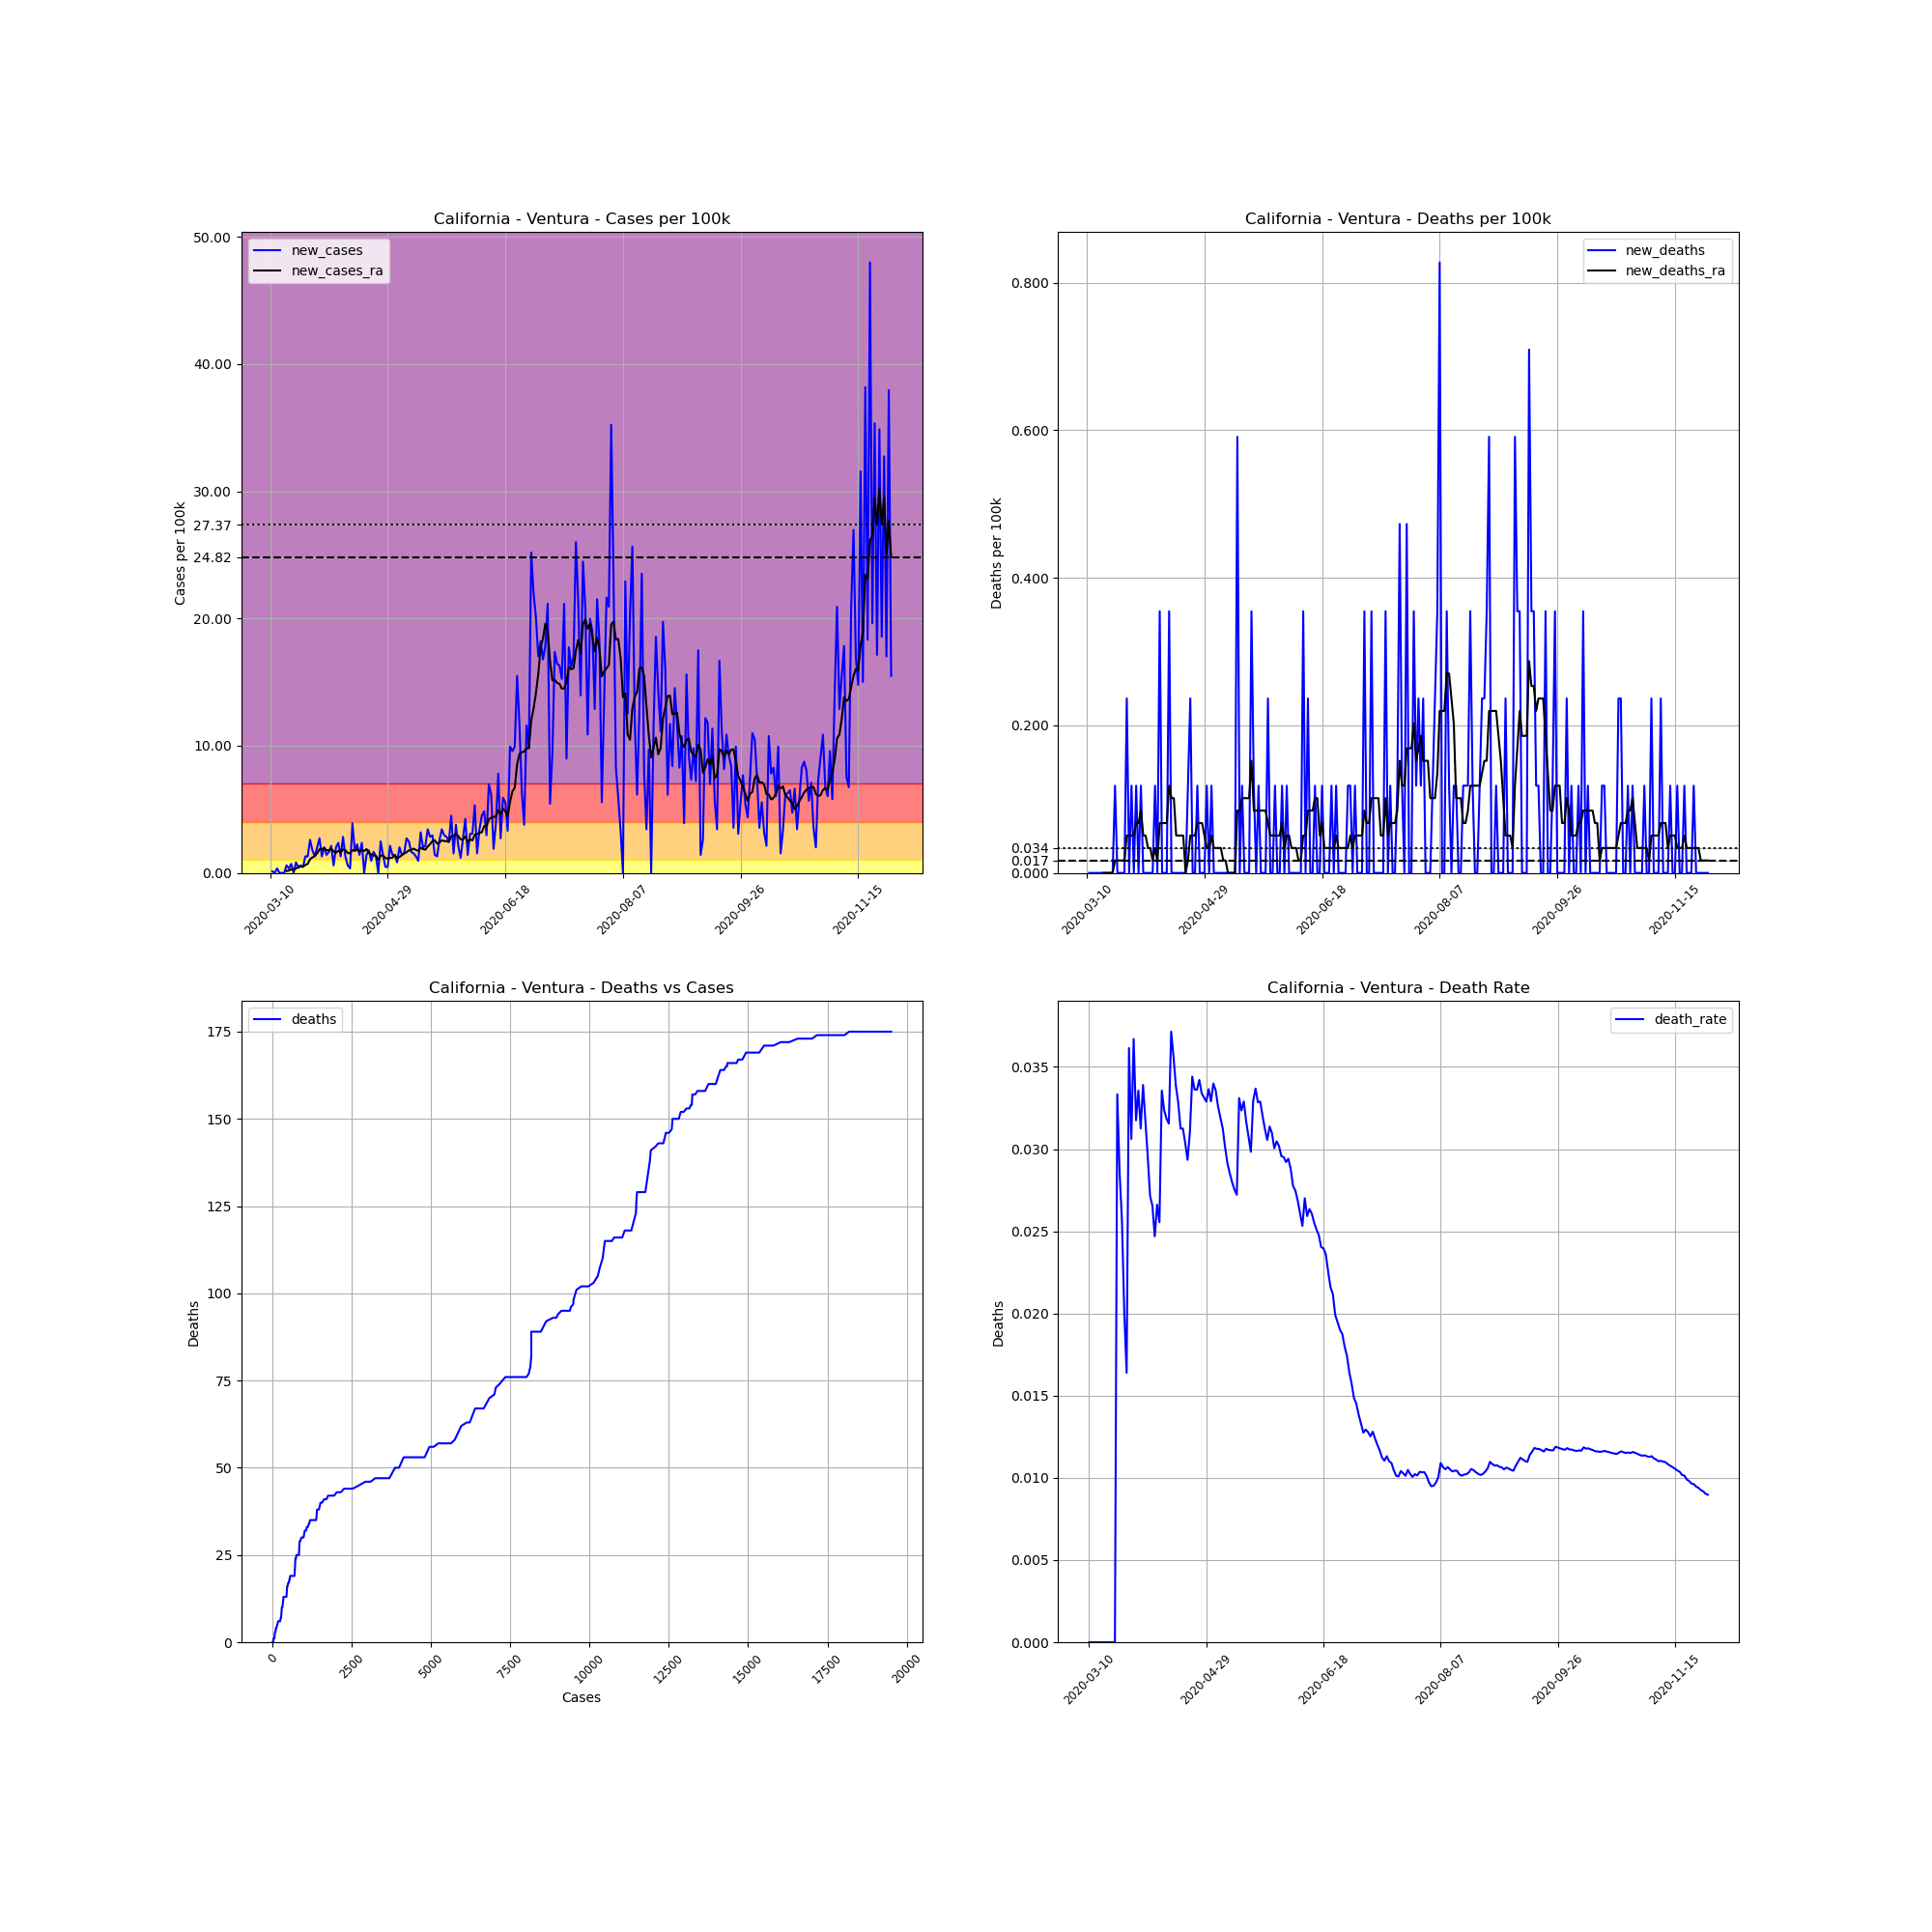

Values plotted in this chart, from the file beside it:
, date, county, state, fips, cases, deaths, COUNTY, STNAME, CTYNAME, POPESTIMATE2019, cases_per_100k, deaths_per_100k, death_rate, new_cases, new_deaths, new_cases_ra, new_deaths_ra
35692, 2020-03-10, Ventura, California, 6111, 1, 0.0, 111, California, Ventura, 846006, 0.1182, 0.0, 0.0, , , , 
35693, 2020-03-11, Ventura, California, 6111, 2, 0.0, 111, California, Ventura, 846006, 0.2364, 0.0, 0.0, 0.1182, 0.0, , 
35694, 2020-03-12, Ventura, California, 6111, 2, 0.0, 111, California, Ventura, 846006, 0.2364, 0.0, 0.0, 0.0, 0.0, , 
35695, 2020-03-13, Ventura, California, 6111, 5, 0.0, 111, California, Ventura, 846006, 0.591, 0.0, 0.0, 0.3546, 0.0, , 
35696, 2020-03-14, Ventura, California, 6111, 5, 0.0, 111, California, Ventura, 846006, 0.591, 0.0, 0.0, 0.0, 0.0, , 
35697, 2020-03-15, Ventura, California, 6111, 5, 0.0, 111, California, Ventura, 846006, 0.591, 0.0, 0.0, 0.0, 0.0, , 
35698, 2020-03-16, Ventura, California, 6111, 5, 0.0, 111, California, Ventura, 846006, 0.591, 0.0, 0.0, 0.0, 0.0, , 
35699, 2020-03-17, Ventura, California, 6111, 10, 0.0, 111, California, Ventura, 846006, 1.182, 0.0, 0.0, 0.591, 0.0, 0.152, 0.0
35700, 2020-03-18, Ventura, California, 6111, 13, 0.0, 111, California, Ventura, 846006, 1.537, 0.0, 0.0, 0.3546, 0.0, 0.1857, 0.0
35701, 2020-03-19, Ventura, California, 6111, 19, 0.0, 111, California, Ventura, 846006, 2.246, 0.0, 0.0, 0.7092, 0.0, 0.2871, 0.0
35702, 2020-03-20, Ventura, California, 6111, 19, 0.0, 111, California, Ventura, 846006, 2.246, 0.0, 0.0, 0.0, 0.0, 0.2364, 0.0
35703, 2020-03-21, Ventura, California, 6111, 26, 0.0, 111, California, Ventura, 846006, 3.073, 0.0, 0.0, 0.8274, 0.0, 0.3546, 0.0
35704, 2020-03-22, Ventura, California, 6111, 30, 1.0, 111, California, Ventura, 846006, 3.546, 0.1182, 0.03333, 0.4728, 0.1182, 0.4222, 0.01689
35705, 2020-03-23, Ventura, California, 6111, 35, 1.0, 111, California, Ventura, 846006, 4.137, 0.1182, 0.02857, 0.591, 0.0, 0.5066, 0.01689
35706, 2020-03-24, Ventura, California, 6111, 39, 1.0, 111, California, Ventura, 846006, 4.61, 0.1182, 0.02564, 0.4728, 0.0, 0.4897, 0.01689
35707, 2020-03-25, Ventura, California, 6111, 50, 1.0, 111, California, Ventura, 846006, 5.91, 0.1182, 0.02, 1.3, 0.0, 0.6248, 0.01689
35708, 2020-03-26, Ventura, California, 6111, 61, 1.0, 111, California, Ventura, 846006, 7.21, 0.1182, 0.01639, 1.3, 0.0, 0.7092, 0.01689
35709, 2020-03-27, Ventura, California, 6111, 83, 3.0, 111, California, Ventura, 846006, 9.811, 0.3546, 0.03614, 2.6, 0.2364, 1.081, 0.05066
35710, 2020-03-28, Ventura, California, 6111, 98, 3.0, 111, California, Ventura, 846006, 11.58, 0.3546, 0.03061, 1.773, 0.0, 1.216, 0.05066
35711, 2020-03-29, Ventura, California, 6111, 109, 4.0, 111, California, Ventura, 846006, 12.88, 0.4728, 0.0367, 1.3, 0.1182, 1.334, 0.05066
35712, 2020-03-30, Ventura, California, 6111, 126, 4.0, 111, California, Ventura, 846006, 14.89, 0.4728, 0.03175, 2.009, 0.0, 1.537, 0.05066
35713, 2020-03-31, Ventura, California, 6111, 149, 5.0, 111, California, Ventura, 846006, 17.61, 0.591, 0.03356, 2.719, 0.1182, 1.857, 0.06754
35714, 2020-04-01, Ventura, California, 6111, 160, 5.0, 111, California, Ventura, 846006, 18.91, 0.591, 0.03125, 1.3, 0.0, 1.857, 0.06754
35715, 2020-04-02, Ventura, California, 6111, 177, 6.0, 111, California, Ventura, 846006, 20.92, 0.7092, 0.0339, 2.009, 0.1182, 1.959, 0.08443
35716, 2020-04-03, Ventura, California, 6111, 189, 6.0, 111, California, Ventura, 846006, 22.34, 0.7092, 0.03175, 1.418, 0.0, 1.79, 0.05066
35717, 2020-04-04, Ventura, California, 6111, 203, 6.0, 111, California, Ventura, 846006, 24, 0.7092, 0.02956, 1.655, 0.0, 1.773, 0.05066
35718, 2020-04-05, Ventura, California, 6111, 221, 6.0, 111, California, Ventura, 846006, 26.12, 0.7092, 0.02715, 2.128, 0.0, 1.891, 0.03377
35719, 2020-04-06, Ventura, California, 6111, 226, 6.0, 111, California, Ventura, 846006, 26.71, 0.7092, 0.02655, 0.591, 0.0, 1.689, 0.03377
35720, 2020-04-07, Ventura, California, 6111, 243, 6.0, 111, California, Ventura, 846006, 28.72, 0.7092, 0.02469, 2.009, 0.0, 1.587, 0.01689
35721, 2020-04-08, Ventura, California, 6111, 263, 7.0, 111, California, Ventura, 846006, 31.09, 0.8274, 0.02662, 2.364, 0.1182, 1.739, 0.03377
35722, 2020-04-09, Ventura, California, 6111, 274, 7.0, 111, California, Ventura, 846006, 32.39, 0.8274, 0.02555, 1.3, 0.0, 1.638, 0.01689
35723, 2020-04-10, Ventura, California, 6111, 298, 10.0, 111, California, Ventura, 846006, 35.22, 1.182, 0.03356, 2.837, 0.3546, 1.841, 0.06754
35724, 2020-04-11, Ventura, California, 6111, 309, 10.0, 111, California, Ventura, 846006, 36.52, 1.182, 0.03236, 1.3, 0.0, 1.79, 0.06754
35725, 2020-04-12, Ventura, California, 6111, 314, 10.0, 111, California, Ventura, 846006, 37.12, 1.182, 0.03185, 0.591, 0.0, 1.57, 0.06754
35726, 2020-04-13, Ventura, California, 6111, 317, 10.0, 111, California, Ventura, 846006, 37.47, 1.182, 0.03155, 0.3546, 0.0, 1.537, 0.06754
35727, 2020-04-14, Ventura, California, 6111, 350, 13.0, 111, California, Ventura, 846006, 41.37, 1.537, 0.03714, 3.901, 0.3546, 1.807, 0.1182
35728, 2020-04-15, Ventura, California, 6111, 365, 13.0, 111, California, Ventura, 846006, 43.14, 1.537, 0.03562, 1.773, 0.0, 1.722, 0.1013
35729, 2020-04-16, Ventura, California, 6111, 384, 13.0, 111, California, Ventura, 846006, 45.39, 1.537, 0.03385, 2.246, 0.0, 1.857, 0.1013
35730, 2020-04-17, Ventura, California, 6111, 396, 13.0, 111, California, Ventura, 846006, 46.81, 1.537, 0.03283, 1.418, 0.0, 1.655, 0.05066
35731, 2020-04-18, Ventura, California, 6111, 416, 13.0, 111, California, Ventura, 846006, 49.17, 1.537, 0.03125, 2.364, 0.0, 1.807, 0.05066
35732, 2020-04-19, Ventura, California, 6111, 416, 13.0, 111, California, Ventura, 846006, 49.17, 1.537, 0.03125, 0.0, 0.0, 1.722, 0.05066
35733, 2020-04-20, Ventura, California, 6111, 428, 13.0, 111, California, Ventura, 846006, 50.59, 1.537, 0.03037, 1.418, 0.0, 1.874, 0.05066
35734, 2020-04-21, Ventura, California, 6111, 443, 13.0, 111, California, Ventura, 846006, 52.36, 1.537, 0.02935, 1.773, 0.0, 1.57, 0.0
35735, 2020-04-22, Ventura, California, 6111, 451, 14.0, 111, California, Ventura, 846006, 53.31, 1.655, 0.03104, 0.9456, 0.1182, 1.452, 0.01689
35736, 2020-04-23, Ventura, California, 6111, 465, 16.0, 111, California, Ventura, 846006, 54.96, 1.891, 0.03441, 1.655, 0.2364, 1.368, 0.05066
35737, 2020-04-24, Ventura, California, 6111, 476, 16.0, 111, California, Ventura, 846006, 56.26, 1.891, 0.03361, 1.3, 0.0, 1.351, 0.05066
35738, 2020-04-25, Ventura, California, 6111, 476, 16.0, 111, California, Ventura, 846006, 56.26, 1.891, 0.03361, 0.0, 0.0, 1.013, 0.05066
35739, 2020-04-26, Ventura, California, 6111, 497, 17.0, 111, California, Ventura, 846006, 58.75, 2.009, 0.03421, 2.482, 0.1182, 1.368, 0.06754
35740, 2020-04-27, Ventura, California, 6111, 509, 17.0, 111, California, Ventura, 846006, 60.17, 2.009, 0.0334, 1.418, 0.0, 1.368, 0.06754
35741, 2020-04-28, Ventura, California, 6111, 513, 17.0, 111, California, Ventura, 846006, 60.64, 2.009, 0.03314, 0.4728, 0.0, 1.182, 0.06754
35742, 2020-04-29, Ventura, California, 6111, 517, 17.0, 111, California, Ventura, 846006, 61.11, 2.009, 0.03288, 0.4728, 0.0, 1.114, 0.05066
35743, 2020-04-30, Ventura, California, 6111, 535, 18.0, 111, California, Ventura, 846006, 63.24, 2.128, 0.03364, 2.128, 0.1182, 1.182, 0.03377
35744, 2020-05-01, Ventura, California, 6111, 547, 18.0, 111, California, Ventura, 846006, 64.66, 2.128, 0.03291, 1.418, 0.0, 1.199, 0.03377
35745, 2020-05-02, Ventura, California, 6111, 559, 19.0, 111, California, Ventura, 846006, 66.08, 2.246, 0.03399, 1.418, 0.1182, 1.402, 0.05066
35746, 2020-05-03, Ventura, California, 6111, 566, 19.0, 111, California, Ventura, 846006, 66.9, 2.246, 0.03357, 0.8274, 0.0, 1.165, 0.03377
35747, 2020-05-04, Ventura, California, 6111, 583, 19.0, 111, California, Ventura, 846006, 68.91, 2.246, 0.03259, 2.009, 0.0, 1.25, 0.03377
35748, 2020-05-05, Ventura, California, 6111, 595, 19.0, 111, California, Ventura, 846006, 70.33, 2.246, 0.03193, 1.418, 0.0, 1.385, 0.03377
35749, 2020-05-06, Ventura, California, 6111, 608, 19.0, 111, California, Ventura, 846006, 71.87, 2.246, 0.03125, 1.537, 0.0, 1.537, 0.03377
35750, 2020-05-07, Ventura, California, 6111, 631, 19.0, 111, California, Ventura, 846006, 74.59, 2.246, 0.03011, 2.719, 0.0, 1.621, 0.01689
35751, 2020-05-08, Ventura, California, 6111, 652, 19.0, 111, California, Ventura, 846006, 77.07, 2.246, 0.02914, 2.482, 0.0, 1.773, 0.01689
... 205 more rows
